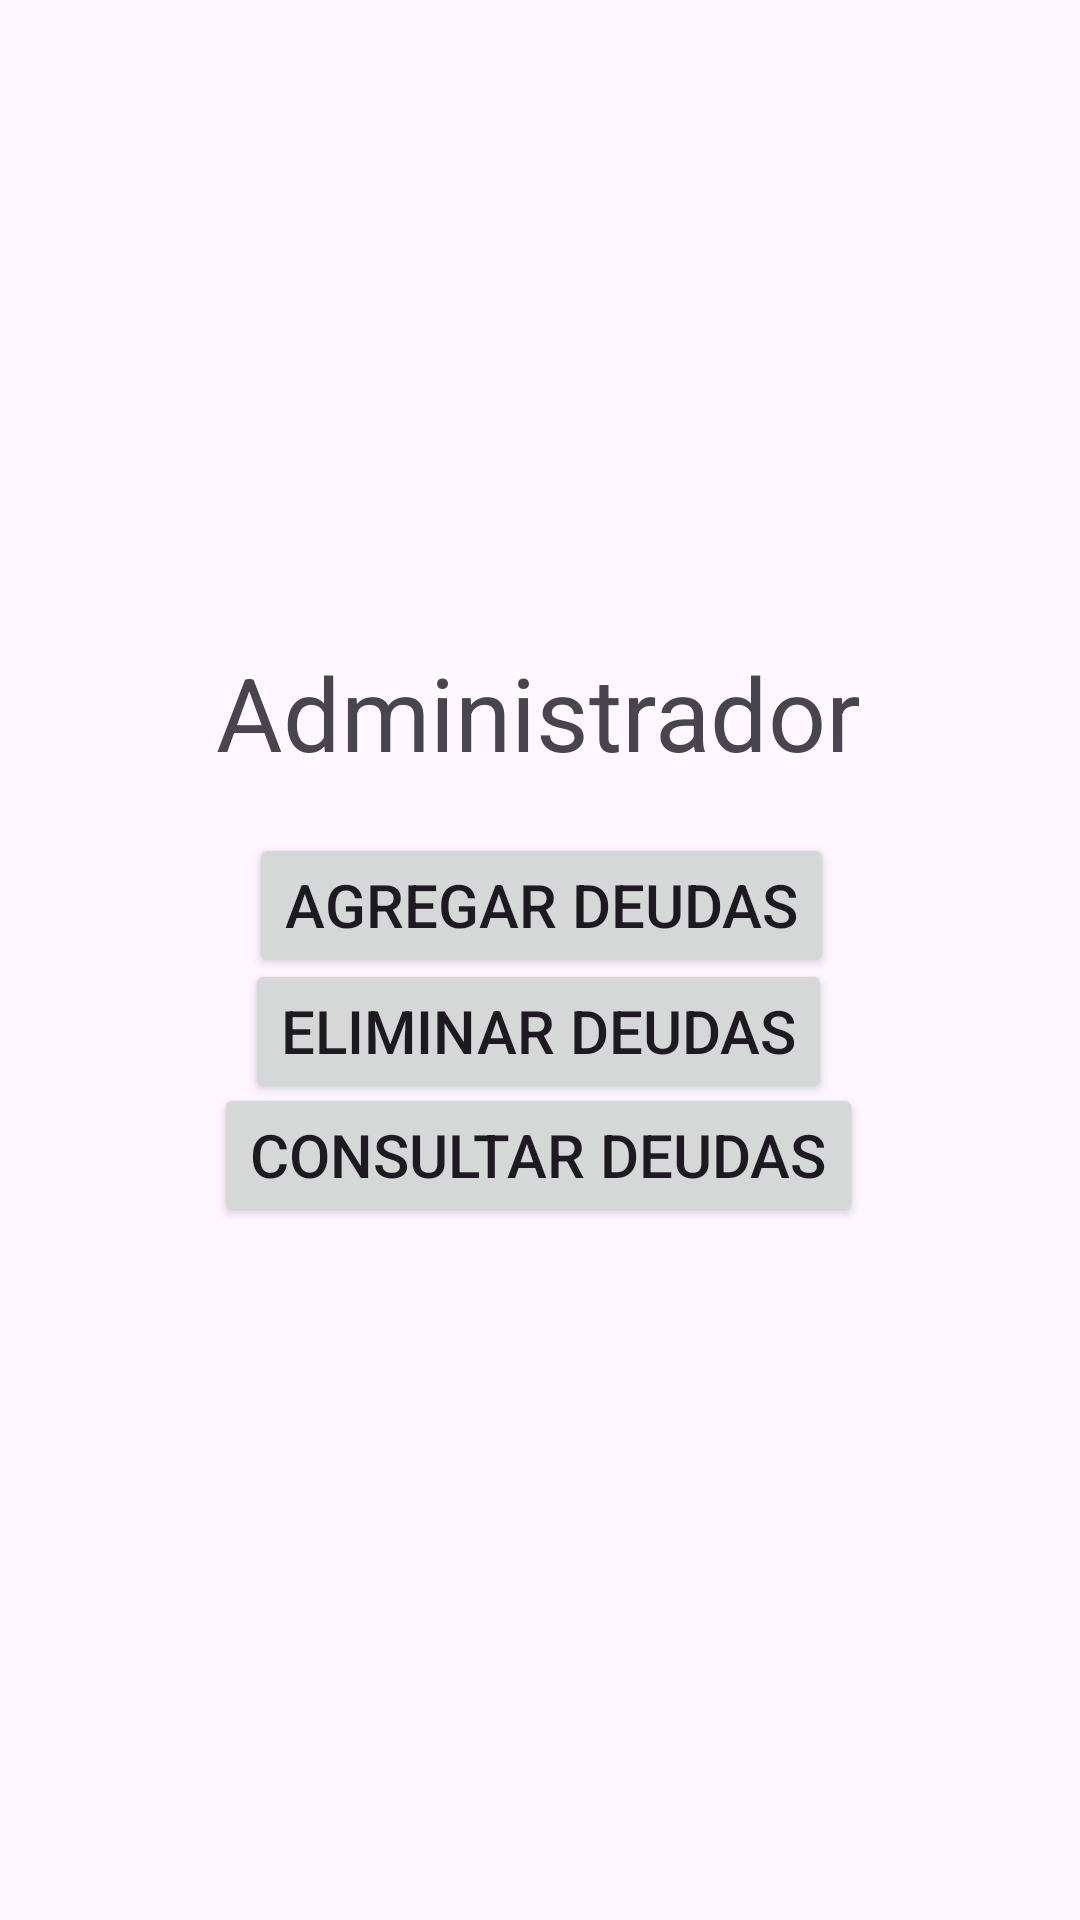

Produce the Android XML layout that renders to this screen, including the resource entries it uses.
<!-- AndroidManifest.xml: application theme Theme.SQLiteConnection -->
<!-- res/layout/activity_administrador.xml -->
<?xml version="1.0" encoding="utf-8"?>
<androidx.constraintlayout.widget.ConstraintLayout xmlns:android="http://schemas.android.com/apk/res/android"
    xmlns:app="http://schemas.android.com/apk/res-auto"
    xmlns:tools="http://schemas.android.com/tools"
    android:layout_width="match_parent"
    android:layout_height="match_parent"
    tools:context=".Administrador">

    <Button
        android:id="@+id/eliminarDeudasButton"
        android:layout_width="wrap_content"
        android:layout_height="wrap_content"
        android:onClick="goToEliminarDeudas"
        android:text="Eliminar deudas"
        android:textSize="20sp"
        app:layout_constraintBottom_toBottomOf="parent"
        app:layout_constraintEnd_toEndOf="parent"
        app:layout_constraintHorizontal_bias="0.497"
        app:layout_constraintStart_toStartOf="parent"
        app:layout_constraintTop_toTopOf="parent"
        app:layout_constraintVertical_bias="0.54" />

    <Button
        android:id="@+id/AgregarDeudasButton"
        android:layout_width="wrap_content"
        android:layout_height="wrap_content"
        android:onClick="goToAgregarDeudas"
        android:text="Agregar deudas"
        android:textSize="20sp"
        app:layout_constraintBottom_toBottomOf="parent"
        app:layout_constraintEnd_toEndOf="parent"
        app:layout_constraintHorizontal_bias="0.504"
        app:layout_constraintStart_toStartOf="parent"
        app:layout_constraintTop_toTopOf="parent"
        app:layout_constraintVertical_bias="0.469" />

    <Button
        android:id="@+id/consultarDeudasButton"
        android:layout_width="wrap_content"
        android:layout_height="wrap_content"
        android:onClick="goToConsultarDeudas"
        android:text="Consultar deudas"
        android:textSize="20sp"
        app:layout_constraintBottom_toBottomOf="parent"
        app:layout_constraintEnd_toEndOf="parent"
        app:layout_constraintHorizontal_bias="0.497"
        app:layout_constraintStart_toStartOf="parent"
        app:layout_constraintTop_toTopOf="parent"
        app:layout_constraintVertical_bias="0.61" />

    <TextView
        android:id="@+id/administradorTextView"
        android:layout_width="wrap_content"
        android:layout_height="wrap_content"
        android:text="Administrador"
        android:textSize="34sp"
        app:layout_constraintBottom_toBottomOf="parent"
        app:layout_constraintEnd_toEndOf="parent"
        app:layout_constraintHorizontal_bias="0.497"
        app:layout_constraintStart_toStartOf="parent"
        app:layout_constraintTop_toTopOf="parent"
        app:layout_constraintVertical_bias="0.361" />
</androidx.constraintlayout.widget.ConstraintLayout>
<!-- resources referenced by this layout -->
<resources>
  <style name="Theme.SQLiteConnection" parent="Base.Theme.SQLiteConnection" />
  <style name="Base.Theme.SQLiteConnection" parent="Theme.Material3.DayNight.NoActionBar">
          
          
      </style>
</resources>
